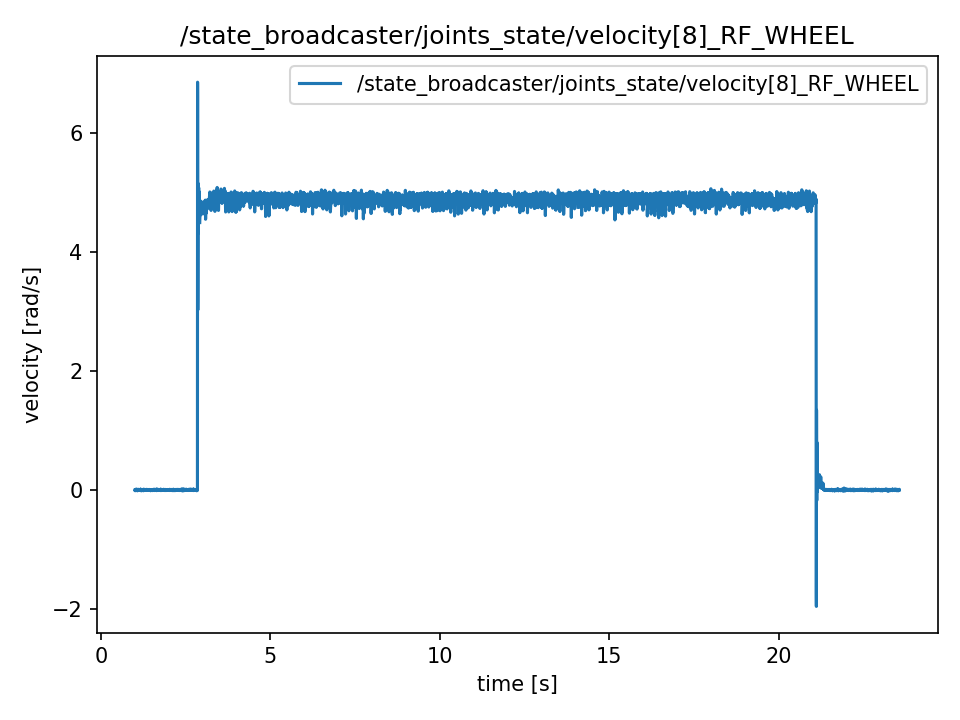

The table this chart was drawn from, first rows:
t, value
1.009, 0.0009844
1.009, 0.0009844
1.009, -0.008097
1.01, -0.00235
1.01, -0.001864
1.01, -0.001864
1.01, 0.004905
1.01, 0.0001717
1.01, 0.0001717
1.01, 0.002861
1.01, 0.002861
1.01, -0.01258
1.01, 0.003762
1.011, -0.01051
1.013, -0.01051
1.015, -0.005135
1.017, -0.005135
1.019, -0.0006325
1.021, -0.008197
1.023, -0.008197
1.025, 0.01101
1.027, 0.0004817
1.029, -0.0001885
1.031, 0.0003854
1.033, -0.005508
1.035, 
1.037, -0.0006493
1.039, 0.01195
1.041, -0.009877
1.043, -0.009877
1.045, 0.00129
1.047, 0.005508
1.049, 0.0001801
1.051, 0.001206
1.053, 0.002815
1.055, 
1.057, -0.00968
1.059, -0.003464
1.061, 0.008566
1.063, 0.008566
1.065, -0.01098
1.067, 0.001956
1.069, -0.0009969
1.071, -0.0001299
1.073, 0.0005068
1.075, 0.0005068
1.077, -0.0001676
1.079, -0.002429
1.081, -0.001881
1.083, -0.001881
1.085, 0.01002
1.087, 0.01002
1.089, -0.003891
1.091, -0.009936
1.093, -0.009412
1.095, -0.009412
1.097, 0.01069
1.099, -0.005165
1.101, 0.002652
1.103, 0.002652
... 11,231 more rows
